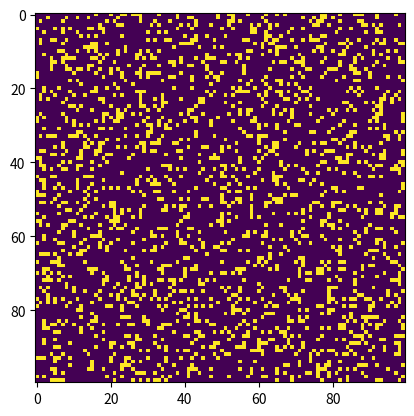

Generate this figure with matplotlib:
import numpy as np
import matplotlib.pyplot as plt
import matplotlib.animation as animation

# Définir les états des cellules
ON = 255
OFF = 0
vals = [ON, OFF]

# Initialiser la grille
N = 100
grid = np.random.choice(vals, N*N, p=[0.2, 0.8]).reshape(N, N)

def update(frameNum, img, grid, N):
    newGrid = grid.copy()
    for i in range(N):
        for j in range(N):
            # Calculer le nombre de voisins vivants
            total = int((grid[i, (j-1)%N] + grid[i, (j+1)%N] +
                         grid[(i-1)%N, j] + grid[(i+1)%N, j] +
                         grid[(i-1)%N, (j-1)%N] + grid[(i-1)%N, (j+1)%N] +
                         grid[(i+1)%N, (j-1)%N] + grid[(i+1)%N, (j+1)%N])/255)
            # Appliquer les règles du jeu de la vie
            if grid[i, j] == ON:
                if (total < 2) or (total > 3):
                    newGrid[i, j] = OFF
            else:
                if total == 3:
                    newGrid[i, j] = ON
    img.set_data(newGrid)
    grid[:] = newGrid
    return img

# Configurer l'animation
fig, ax = plt.subplots()
img = ax.imshow(grid, interpolation='nearest')
ani = animation.FuncAnimation(fig, update, fargs=(img, grid, N),
                              frames=10, interval=50, save_count=50)

plt.show()